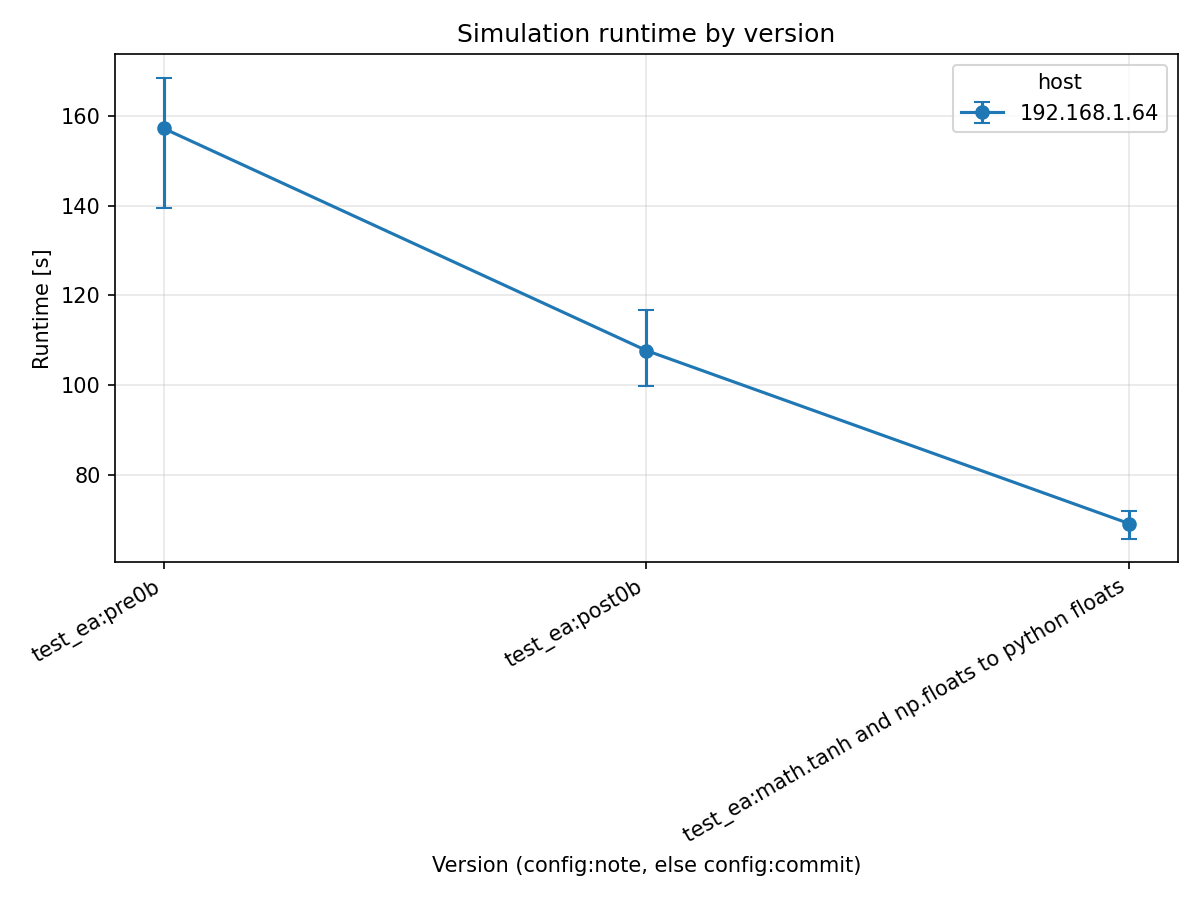

The table this chart was drawn from, first rows:
timestamp, host, commit, branch, dirty, runner, config, note, rep, seconds
2026-08-21T22:09:26, 192.168.1.64, 8e17e694c7, runtime_optimizations, 1, simulate.run_ea, test_ea, pre0b, 0, 139.6
2026-08-21T22:11:13, 192.168.1.64, 8e17e694c7, runtime_optimizations, 1, simulate.run_ea, test_ea, pre0b, 1, 163.5
2026-08-21T22:13:10, 192.168.1.64, 8e17e694c7, runtime_optimizations, 1, simulate.run_ea, test_ea, pre0b, 2, 168.5
2026-08-21T22:19:06, 192.168.1.64, 49668c4cc3, evotorch_impl, 1, simulate.run_ea, test_ea, post0b, 0, 99.74
2026-08-21T22:21:50, 192.168.1.64, 49668c4cc3, evotorch_impl, 1, simulate.run_ea, test_ea, post0b, 1, 106.6
2026-08-21T22:24:38, 192.168.1.64, 49668c4cc3, evotorch_impl, 1, simulate.run_ea, test_ea, post0b, 2, 116.8
2026-08-24T22:35:46, 192.168.1.64, 740a3413dd, evotorch_impl, 1, simulate.run_ea, test_ea, math.tanh and np.floats to python floats, 0, 65.75
2026-08-24T22:36:56, 192.168.1.64, 740a3413dd, evotorch_impl, 1, simulate.run_ea, test_ea, math.tanh and np.floats to python floats, 1, 69.8
2026-08-24T22:38:08, 192.168.1.64, 740a3413dd, evotorch_impl, 1, simulate.run_ea, test_ea, math.tanh and np.floats to python floats, 2, 71.9
